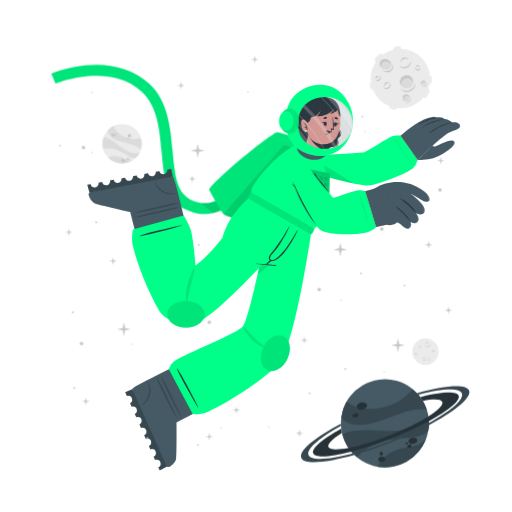
t = 0.00 s
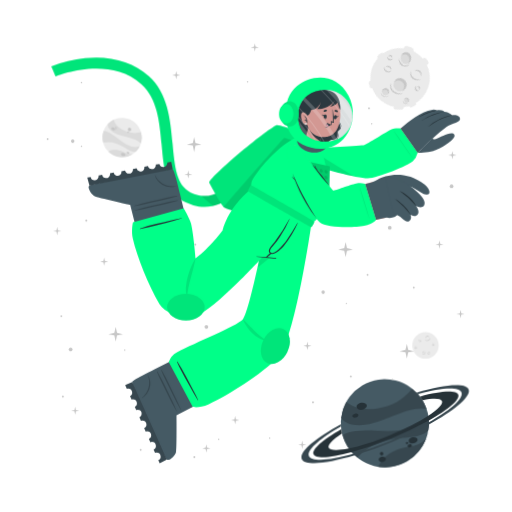
t = 1.05 s
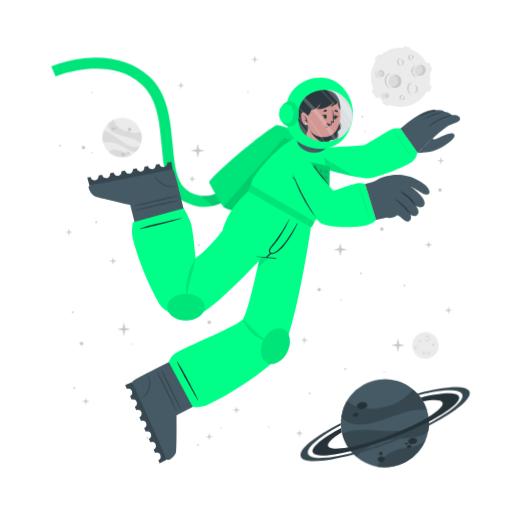
t = 1.95 s
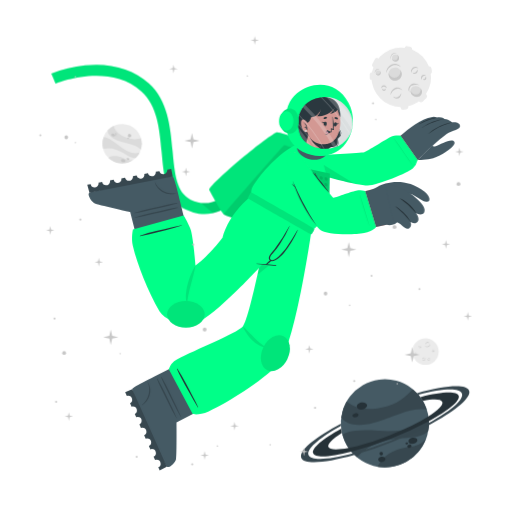
t = 3.00 s
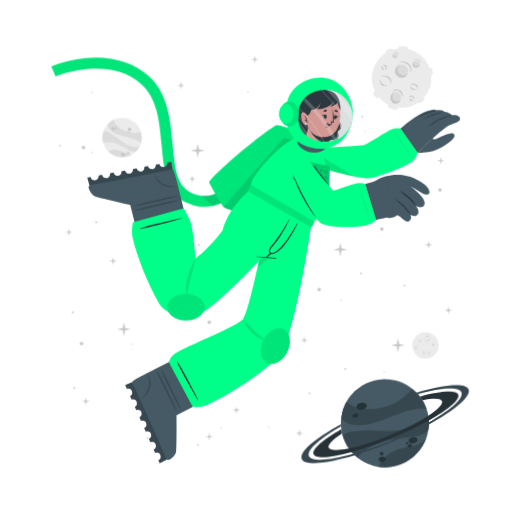
t = 4.05 s
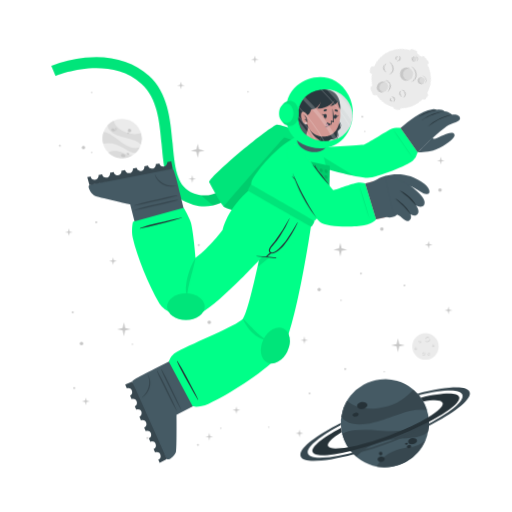
t = 4.88 s

The animated SVG that drew these frames (rendered in a browser with its animation timeline set to each time). Animation: 4 CSS @keyframes rules; one cycle of 6.00 s, repeats indefinitely.

<svg class="animated" id="freepik_stories-astronaut" xmlns="http://www.w3.org/2000/svg" viewBox="0 0 500 500" version="1.1" xmlns:xlink="http://www.w3.org/1999/xlink" xmlns:svgjs="http://svgjs.com/svgjs"><style>svg#freepik_stories-astronaut:not(.animated) .animable {opacity: 0;}svg#freepik_stories-astronaut.animated #freepik--background-complete--inject-30 {animation: 1.5s Infinite  linear floating;animation-delay: 0s;}svg#freepik_stories-astronaut.animated #freepik--Moon--inject-30 {animation: 6s Infinite  linear spin;animation-delay: 0s;}svg#freepik_stories-astronaut.animated #freepik--Planet--inject-30 {animation: 1.5s Infinite  linear wind;animation-delay: 0s;}svg#freepik_stories-astronaut.animated #freepik--Character--inject-30 {animation: 3s Infinite  linear floating;animation-delay: 0s;}svg#freepik_stories-astronaut.animated #freepik--Stars--inject-30 {animation: 6s Infinite  linear heartbeat;animation-delay: 0s;}            @keyframes floating {                0% {                    opacity: 1;                    transform: translateY(0px);                }                50% {                    transform: translateY(-10px);                }                100% {                    opacity: 1;                    transform: translateY(0px);                }            }                 @keyframes spin {             from {                 transform: rotate(0);               }               to {                 transform: rotate(360deg);               }         }                 @keyframes wind {                0% {                    transform: rotate( 0deg );                }                25% {                    transform: rotate( 1deg );                }                75% {                    transform: rotate( -1deg );                }            }                    @keyframes heartbeat {                0% {                    transform: scale(1);                }                10% {                    transform: scale(1.1);                }                30% {                    transform: scale(1);                }                40% {                    transform: scale(1);                }                50% {                    transform: scale(1.1);                }                60% {                    transform: scale(1);                }                100% {                    transform: scale(1);                }            }        </style><g id="freepik--background-complete--inject-30" style="transform-origin: 264.207px 238.687px 0px;" class="animable"><g id="elagm4hy01pil"><circle cx="119.24" cy="140.32" r="19.23" style="fill: rgb(235, 235, 235); transform-origin: 119.24px 140.32px 0px; transform: rotate(-21.46deg);" class="animable" id="els540hyhztbd"></circle></g><path d="M137.64,145.92a22.4,22.4,0,0,0-6-3.75c-3.81-1.68-14.18-3.51-19-5.94-6.75-3.4-7.59-7.07-7.55-9a19.38,19.38,0,0,1,5.93-4.35c.48,2,2.29,8,13.5,12,5.79,2,11.33.68,13.21.22A19.13,19.13,0,0,1,137.64,145.92Z" style="fill: rgb(219, 219, 219); transform-origin: 121.778px 134.4px 0px;" id="elisvs17c7ht" class="animable"></path><path d="M129.79,156.41A19.27,19.27,0,0,1,105.68,154a15.8,15.8,0,0,1,3.45-1.36c5.17-1.26,10.86,1.21,12.94,2.38A11.36,11.36,0,0,0,129.79,156.41Z" style="fill: rgb(219, 219, 219); transform-origin: 117.735px 155.928px 0px;" id="el7qewoz99tfq" class="animable"></path><path d="M136.5,148.8l-.24.47-.22.42c-.18.32-.36.62-.55.92s-.35.54-.53.8l-.21.29-.24.32-.24.32-.31.36-.3.36-.27.3c-.2.22-.41.43-.62.64h0c-1.2.37-2.8.21-5.15-.72-3.49-1.37-7.26-4.67-14-7.09a24,24,0,0,0-12.93-.83h0a19.17,19.17,0,0,1,.5-11.63c1.23,0,5.18.52,13.61,7.48a49.9,49.9,0,0,0,8.49,5.81c7.2,3.77,11.36,2.65,13.1,1.78h.13Z" style="fill: rgb(219, 219, 219); transform-origin: 118.269px 143.957px 0px;" id="eljwvv7rys5s" class="animable"></path><path d="M118.22,156c.34-.78,1.54-1,2.68-.52s1.79,1.54,1.44,2.32-1.54,1-2.68.52S117.88,156.83,118.22,156Z" style="fill: rgb(199, 199, 199); transform-origin: 120.282px 156.9px 0px;" id="elh6t229sl7q" class="animable"></path><path d="M123.66,154.67c.2-.44.91-.55,1.59-.26s1.08.9.89,1.34-.9.56-1.59.26S123.47,155.11,123.66,154.67Z" style="fill: rgb(199, 199, 199); transform-origin: 124.9px 155.212px 0px;" id="elawc7fj74v1q" class="animable"></path><path d="M108.75,131.05c.29-.67,1.33-.86,2.33-.42s1.57,1.33,1.28,2-1.34.86-2.34.42S108.45,131.72,108.75,131.05Z" style="fill: rgb(199, 199, 199); transform-origin: 110.553px 131.84px 0px;" id="eligp1t8cji3" class="animable"></path><path d="M112.29,130.39a.84.84,0,0,1,1.13-.28.85.85,0,0,1,.57,1,1,1,0,0,1-1.7-.74Z" style="fill: rgb(199, 199, 199); transform-origin: 113.151px 130.697px 0px;" id="elf8vgd5j60r7" class="animable"></path><path d="M112.86,132.17a.53.53,0,0,1,.71-.15c.3.13.47.41.37.62s-.41.28-.71.15S112.77,132.39,112.86,132.17Z" style="fill: rgb(199, 199, 199); transform-origin: 113.402px 132.399px 0px;" id="elympiaxmrr08" class="animable"></path><path d="M124.86,132.22a1.64,1.64,0,1,1,1,1.71A1.42,1.42,0,0,1,124.86,132.22Z" style="fill: rgb(199, 199, 199); transform-origin: 126.473px 132.415px 0px;" id="el7sp809629g" class="animable"></path><path d="M124.4,134.84a.76.76,0,1,1,.42.92A.73.73,0,0,1,124.4,134.84Z" style="fill: rgb(199, 199, 199); transform-origin: 125.122px 135.064px 0px;" id="elwr8ki43r8cg" class="animable"></path><circle cx="415.48" cy="343.36" r="12.93" style="fill: rgb(235, 235, 235); transform-origin: 415.48px 343.36px 0px;" id="el7ahudunatv4" class="animable"></circle><path d="M420.19,335.69a2.92,2.92,0,0,1-.48,1.75,3.45,3.45,0,0,1-1.41,1.24,2.56,2.56,0,0,1-1.9.17,2.7,2.7,0,0,1-1.44-1.12,3.71,3.71,0,0,0,1.55.69,2.33,2.33,0,0,0,.79,0,2.68,2.68,0,0,0,.76-.24l.36-.2c.11-.08.23-.15.33-.23a3.24,3.24,0,0,0,.6-.57A4.54,4.54,0,0,0,420.19,335.69Z" style="fill: rgb(199, 199, 199); transform-origin: 417.577px 337.324px 0px;" id="el6gojdg69dbc" class="animable"></path><path d="M415.54,336.43a1.84,1.84,0,0,1,.27-1.24,2.23,2.23,0,0,1,1-.88,1.76,1.76,0,0,1,1.35-.1,1.7,1.7,0,0,1,1,.83,2.8,2.8,0,0,0-1.08-.4,1.69,1.69,0,0,0-1,.18A3.06,3.06,0,0,0,415.54,336.43Z" style="fill: rgb(199, 199, 199); transform-origin: 417.341px 335.275px 0px;" id="eljgta1gul1rm" class="animable"></path><path d="M415.48,349.44a1.79,1.79,0,0,1,0,1.23,2.13,2.13,0,0,1-.75,1.05,1.71,1.71,0,0,1-2.35-.25,3.35,3.35,0,0,0,1.1.15,1.62,1.62,0,0,0,.91-.35,2.67,2.67,0,0,0,.69-.77A3.41,3.41,0,0,0,415.48,349.44Z" style="fill: rgb(199, 199, 199); transform-origin: 413.985px 350.758px 0px;" id="el56kzpfubl8m" class="animable"></path><path d="M412.8,350.91a1.14,1.14,0,0,1-.09-.87,1.49,1.49,0,0,1,.52-.76,1.2,1.2,0,0,1,.93-.23,1.1,1.1,0,0,1,.73.48,2.46,2.46,0,0,0-.75,0,1.18,1.18,0,0,0-.56.24A2.18,2.18,0,0,0,412.8,350.91Z" style="fill: rgb(199, 199, 199); transform-origin: 413.776px 349.972px 0px;" id="el75mh3kd7jef" class="animable"></path><path d="M410.82,337.8a1.15,1.15,0,0,1,.37.83,1.3,1.3,0,0,1-.37.92,1.15,1.15,0,0,1-.95.32,1.35,1.35,0,0,1-.81-.39,3.94,3.94,0,0,0,.8-.05,1.06,1.06,0,0,0,.56-.28,1.37,1.37,0,0,0,.33-.56A2.45,2.45,0,0,0,410.82,337.8Z" style="fill: rgb(199, 199, 199); transform-origin: 410.125px 338.84px 0px;" id="el6wvyru9q28n" class="animable"></path><path d="M409.22,339.06a.74.74,0,0,1-.33-.57.91.91,0,0,1,.26-.68.82.82,0,0,1,.71-.23.81.81,0,0,1,.55.34,4.08,4.08,0,0,0-.54.1.76.76,0,0,0-.32.19,1.13,1.13,0,0,0-.22.32A2.13,2.13,0,0,0,409.22,339.06Z" style="fill: rgb(199, 199, 199); transform-origin: 409.65px 338.315px 0px;" id="elv43q63q9a4" class="animable"></path><path d="M419.81,351.44a1.14,1.14,0,0,1-.72.56,1.26,1.26,0,0,1-1-.14,1.14,1.14,0,0,1-.54-.83,1.36,1.36,0,0,1,.18-.89,3.66,3.66,0,0,0,.25.77,1,1,0,0,0,.4.47,1.32,1.32,0,0,0,.63.18A2.6,2.6,0,0,0,419.81,351.44Z" style="fill: rgb(199, 199, 199); transform-origin: 418.673px 351.093px 0px;" id="elealivj6x2l" class="animable"></path><path d="M418.2,350.19a.75.75,0,0,1,.47-.45.87.87,0,0,1,.72.08.82.82,0,0,1,.4.63.9.9,0,0,1-.19.62,4.78,4.78,0,0,0-.24-.5.63.63,0,0,0-.25-.26.91.91,0,0,0-.37-.13A1.65,1.65,0,0,0,418.2,350.19Z" style="fill: rgb(199, 199, 199); transform-origin: 418.996px 350.383px 0px;" id="elwc3exdt59gg" class="animable"></path><path d="M424.24,342.34a1.16,1.16,0,0,1-.28.86,1.27,1.27,0,0,1-.88.44,1.13,1.13,0,0,1-.92-.39,1.29,1.29,0,0,1-.35-.83,3.82,3.82,0,0,0,.63.5,1.09,1.09,0,0,0,.6.16,1.31,1.31,0,0,0,.62-.21A2.35,2.35,0,0,0,424.24,342.34Z" style="fill: rgb(199, 199, 199); transform-origin: 423.027px 342.991px 0px;" id="elvl6kjreo6nr" class="animable"></path><path d="M422.2,342.21a.75.75,0,0,1,.14-.64.93.93,0,0,1,.65-.34.8.8,0,0,1,.68.3.88.88,0,0,1,.19.62,3.83,3.83,0,0,0-.48-.28.74.74,0,0,0-.36-.08,1.13,1.13,0,0,0-.38.1A2.38,2.38,0,0,0,422.2,342.21Z" style="fill: rgb(199, 199, 199); transform-origin: 423.021px 341.719px 0px;" id="eljjg1ruhazr" class="animable"></path><path d="M407.1,345.26a1.13,1.13,0,0,1-.27.87,1.27,1.27,0,0,1-.88.44,1.16,1.16,0,0,1-.93-.39,1.4,1.4,0,0,1-.35-.83,4.33,4.33,0,0,0,.64.5,1.07,1.07,0,0,0,.6.16,1.35,1.35,0,0,0,.62-.21A2,2,0,0,0,407.1,345.26Z" style="fill: rgb(199, 199, 199); transform-origin: 405.889px 345.916px 0px;" id="elkxunvc48elg" class="animable"></path><path d="M405.07,345.14a.75.75,0,0,1,.14-.64.89.89,0,0,1,.64-.34.79.79,0,0,1,.68.3.85.85,0,0,1,.2.62,3.83,3.83,0,0,0-.48-.28.66.66,0,0,0-.36-.08,1.13,1.13,0,0,0-.38.1A2.38,2.38,0,0,0,405.07,345.14Z" style="fill: rgb(199, 199, 199); transform-origin: 405.891px 344.649px 0px;" id="elnoqwed9m8y" class="animable"></path></g><g id="freepik--Moon--inject-30" style="transform-origin: 391.45px 76.1249px 0px;" class="animable"><path d="M370.11,60.15l3.44-3.43a2.52,2.52,0,0,0,0-3.56h0a2.5,2.5,0,0,0-3.56,0l-3.44,3.43a2.52,2.52,0,0,0,0,3.56h0A2.52,2.52,0,0,0,370.11,60.15Z" style="fill: rgb(235, 235, 235); transform-origin: 370.05px 56.6508px 0px;" id="elagt659306l" class="animable"></path><path d="M417,94.19l2.18-4.34a2.5,2.5,0,0,0-1.12-3.38h0a2.51,2.51,0,0,0-3.38,1.12l-2.18,4.34a2.53,2.53,0,0,0,1.12,3.38h0A2.52,2.52,0,0,0,417,94.19Z" style="fill: rgb(235, 235, 235); transform-origin: 415.845px 90.8886px 0px;" id="el7b3wmm46atv" class="animable"></path><path d="M387,50.45l2.58-.36a2.52,2.52,0,0,0,2.14-2.85h0a2.52,2.52,0,0,0-2.85-2.14l-2.58.37a2.52,2.52,0,0,0-2.14,2.85h0A2.51,2.51,0,0,0,387,50.45Z" style="fill: rgb(235, 235, 235); transform-origin: 387.935px 47.7758px 0px;" id="elnvpibj0y6n" class="animable"></path><path d="M366.46,84.53l-.37-2.59a2.52,2.52,0,0,0-2.85-2.13h0a2.52,2.52,0,0,0-2.14,2.85l.37,2.58a2.53,2.53,0,0,0,2.85,2.14h0A2.52,2.52,0,0,0,366.46,84.53Z" style="fill: rgb(235, 235, 235); transform-origin: 363.78px 83.5942px 0px;" id="elrvtyuf86v89" class="animable"></path><g id="elaqln1tz1t3g"><rect x="415.49" y="75.26" width="7.64" height="5.03" rx="2.16" style="fill: rgb(235, 235, 235); transform-origin: 419.31px 77.775px 0px; transform: rotate(90deg);" class="animable" id="ellts0a3792mm"></rect></g><path d="M382.28,106.41l2.52.68a2.52,2.52,0,0,0,3.08-1.78h0a2.52,2.52,0,0,0-1.78-3.09l-2.52-.67a2.51,2.51,0,0,0-3.08,1.78h0A2.51,2.51,0,0,0,382.28,106.41Z" style="fill: rgb(235, 235, 235); transform-origin: 384.19px 104.319px 0px;" id="elukvz2v15us" class="animable"></path><circle cx="391" cy="76.69" r="29.05" style="fill: rgb(235, 235, 235); transform-origin: 391px 76.69px 0px;" id="elw5kmk8w5r2l" class="animable"></circle><path d="M401.57,59.46a6.51,6.51,0,0,1-1.08,3.94,7.8,7.8,0,0,1-3.15,2.79,5.76,5.76,0,0,1-4.27.36,6,6,0,0,1-3.25-2.49,8.71,8.71,0,0,0,3.49,1.53,5.07,5.07,0,0,0,1.78,0,5.38,5.38,0,0,0,1.69-.54,9.1,9.1,0,0,0,.81-.44c.26-.17.52-.33.76-.52a8.54,8.54,0,0,0,1.35-1.27A9.92,9.92,0,0,0,401.57,59.46Z" style="fill: rgb(199, 199, 199); transform-origin: 395.699px 63.1311px 0px;" id="eldlytc37qfe" class="animable"></path><path d="M391.13,61.13a4.13,4.13,0,0,1,.6-2.78,5.18,5.18,0,0,1,2.19-2,3.9,3.9,0,0,1,3-.22A3.84,3.84,0,0,1,399.12,58a6.52,6.52,0,0,0-2.41-.89,3.94,3.94,0,0,0-2.24.4A6.81,6.81,0,0,0,391.13,61.13Z" style="fill: rgb(199, 199, 199); transform-origin: 395.105px 58.5293px 0px;" id="elyt450lbarcr" class="animable"></path><path d="M381.29,81.08a3.94,3.94,0,0,1,.07,2.77,4.82,4.82,0,0,1-1.68,2.35,3.78,3.78,0,0,1-2.86.77,3.84,3.84,0,0,1-2.43-1.34,7,7,0,0,0,2.48.35,3.69,3.69,0,0,0,2-.79,6,6,0,0,0,1.55-1.73A7.44,7.44,0,0,0,381.29,81.08Z" style="fill: rgb(199, 199, 199); transform-origin: 377.984px 84.0434px 0px;" id="elwci3wml56d9" class="animable"></path><path d="M375.27,84.38a2.57,2.57,0,0,1-.19-1.95,3.19,3.19,0,0,1,1.16-1.7,2.65,2.65,0,0,1,2.08-.52A2.44,2.44,0,0,1,380,81.28a5.58,5.58,0,0,0-1.7-.08,2.69,2.69,0,0,0-1.26.54A4.94,4.94,0,0,0,375.27,84.38Z" style="fill: rgb(199, 199, 199); transform-origin: 377.485px 82.2756px 0px;" id="elezf092s649" class="animable"></path><path d="M370.87,74.62a2.57,2.57,0,0,1,.83,1.86,2.85,2.85,0,0,1-.82,2,2.52,2.52,0,0,1-2.13.73,3.06,3.06,0,0,1-1.83-.87,10,10,0,0,0,1.81-.12,2.33,2.33,0,0,0,1.25-.63,2.88,2.88,0,0,0,.73-1.26A5.13,5.13,0,0,0,370.87,74.62Z" style="fill: rgb(199, 199, 199); transform-origin: 369.31px 76.9261px 0px;" id="el1mulykyvbxr" class="animable"></path><path d="M367.27,77.44a1.68,1.68,0,0,1-.72-1.29,2,2,0,0,1,.58-1.52,1.77,1.77,0,0,1,1.58-.51,1.88,1.88,0,0,1,1.25.75,10.76,10.76,0,0,0-1.23.24,1.6,1.6,0,0,0-.7.41,2.28,2.28,0,0,0-.49.73A4.57,4.57,0,0,0,367.27,77.44Z" style="fill: rgb(199, 199, 199); transform-origin: 368.253px 75.7663px 0px;" id="elqt5cdf9f9y" class="animable"></path><path d="M410.67,66a2.6,2.6,0,0,1-.62,1.94,2.84,2.84,0,0,1-2,1,2.57,2.57,0,0,1-2.07-.87,3,3,0,0,1-.78-1.87,9,9,0,0,0,1.43,1.11,2.23,2.23,0,0,0,1.34.36,3,3,0,0,0,1.39-.45A5.56,5.56,0,0,0,410.67,66Z" style="fill: rgb(199, 199, 199); transform-origin: 407.941px 67.4719px 0px;" id="elia2r9g2bek" class="animable"></path><path d="M406.11,65.73a1.66,1.66,0,0,1,.31-1.44,2,2,0,0,1,1.44-.76,1.82,1.82,0,0,1,1.53.68,1.88,1.88,0,0,1,.43,1.39,9.72,9.72,0,0,0-1.08-.63,1.49,1.49,0,0,0-.8-.17,2.38,2.38,0,0,0-.85.22A4.64,4.64,0,0,0,406.11,65.73Z" style="fill: rgb(199, 199, 199); transform-origin: 407.944px 64.6284px 0px;" id="eltxnpnrwl9lb" class="animable"></path><g id="el07ta2v6kfcn7"><ellipse cx="397.01" cy="79.87" rx="6.44" ry="6.4" style="fill: rgb(219, 219, 219); transform-origin: 397.01px 79.87px 0px; transform: rotate(-65.97deg);" class="animable" id="elsuueyjmc8jh"></ellipse></g><path d="M400,76.84a5.81,5.81,0,0,1,3.31,4.1,6.41,6.41,0,1,0-11.2,3.11,5.78,5.78,0,0,1,.2-4.24A5.84,5.84,0,0,1,400,76.84Z" style="fill: rgb(199, 199, 199); transform-origin: 396.987px 78.7647px 0px;" id="el2q3mqhf1n9p" class="animable"></path><path d="M405.88,81a8.26,8.26,0,0,1-1.41,4.8,9.87,9.87,0,0,1-3.87,3.38,7.16,7.16,0,0,1-5.18.47,7.62,7.62,0,0,1-4-3,10.25,10.25,0,0,0,4.28,2,10.54,10.54,0,0,0,1.13.11,5.87,5.87,0,0,0,1.11-.09A7.1,7.1,0,0,0,400,88c.34-.17.69-.36,1-.55s.65-.42.94-.67a10.52,10.52,0,0,0,1.67-1.6A11.59,11.59,0,0,0,405.88,81Z" style="fill: rgb(199, 199, 199); transform-origin: 398.651px 85.4656px 0px;" id="eldeevbsjyqps" class="animable"></path><path d="M412.91,83.39a2.4,2.4,0,1,0-1.78-2.87A2.39,2.39,0,0,0,412.91,83.39Z" style="fill: rgb(219, 219, 219); transform-origin: 413.468px 81.0561px 0px;" id="elcs72fatpdon" class="animable"></path><path d="M414.34,79.73A2.18,2.18,0,0,1,415.85,81,2.43,2.43,0,0,0,414,78.71a2.4,2.4,0,0,0-2.87,1.81,2.37,2.37,0,0,0,.84,2.41,2.12,2.12,0,0,1-.23-1.57A2.17,2.17,0,0,1,414.34,79.73Z" style="fill: rgb(199, 199, 199); transform-origin: 413.458px 80.7902px 0px;" id="eltcr88zft8ai" class="animable"></path><path d="M416.78,80.82a2.9,2.9,0,0,1-.12,1.88,3.54,3.54,0,0,1-1.18,1.55,2.64,2.64,0,0,1-1.91.54,2.74,2.74,0,0,1-1.69-.86,4.09,4.09,0,0,0,1.71.37,2.65,2.65,0,0,0,1.51-.55A4.36,4.36,0,0,0,416.78,80.82Z" style="fill: rgb(199, 199, 199); transform-origin: 414.381px 82.813px 0px;" id="elo24vq2zb8p" class="animable"></path><path d="M396.44,98.94a3.41,3.41,0,1,0-3.21-3.59A3.41,3.41,0,0,0,396.44,98.94Z" style="fill: rgb(219, 219, 219); transform-origin: 396.635px 95.5355px 0px;" id="elmj8s5a0fj9" class="animable"></path><path d="M397.54,93.46a3.07,3.07,0,0,1,2.41,1.4A3.4,3.4,0,1,0,395,98.53a3.1,3.1,0,0,1,2.54-5.07Z" style="fill: rgb(199, 199, 199); transform-origin: 396.584px 95.335px 0px;" id="ellu55kqcaev" class="animable"></path><path d="M401.22,94.38a4.48,4.48,0,0,1,.19,2.64,5.13,5.13,0,0,1-1.27,2.4,3.72,3.72,0,0,1-2.46,1.21,4.06,4.06,0,0,1-2.56-.69,5.23,5.23,0,0,0,2.5.2A3.76,3.76,0,0,0,399.68,99a5.84,5.84,0,0,0,1.26-2.1A6.18,6.18,0,0,0,401.22,94.38Z" style="fill: rgb(199, 199, 199); transform-origin: 398.323px 97.5099px 0px;" id="elmakqys5jul" class="animable"></path><path d="M381.24,66c-1.53,2.35-4.93,2.85-7.58,1.11s-3.57-5.05-2-7.4,4.93-2.84,7.59-1.11S382.78,63.69,381.24,66Z" style="fill: rgb(219, 219, 219); transform-origin: 376.446px 62.8572px 0px;" id="els6v749hh5h" class="animable"></path><path d="M372.8,62a4.43,4.43,0,0,0-.25,4.28,5.25,5.25,0,0,1-.92-6.49c1.53-2.35,4.93-2.85,7.59-1.11A5.83,5.83,0,0,1,382,63.9a5.53,5.53,0,0,0-2.29-3C377.28,59.37,374.19,59.82,372.8,62Z" style="fill: rgb(199, 199, 199); transform-origin: 376.453px 61.9611px 0px;" id="el34xfwslrhvj" class="animable"></path><path d="M383.12,62.16a5.49,5.49,0,0,1,.75,4.14,5.12,5.12,0,0,1-.95,2,6.39,6.39,0,0,1-1.66,1.53,6.23,6.23,0,0,1-2.15.73,7.29,7.29,0,0,1-2.19-.06,9.09,9.09,0,0,1-3.84-1.67,17.88,17.88,0,0,0,3.95.68,6.51,6.51,0,0,0,3.58-.77A5.47,5.47,0,0,0,382,67.59a5,5,0,0,0,.94-1.57A7.25,7.25,0,0,0,383.12,62.16Z" style="fill: rgb(199, 199, 199); transform-origin: 378.538px 66.3877px 0px;" id="ellkzq0w27fm" class="animable"></path></g><g id="freepik--Planet--inject-30" style="transform-origin: 376.139px 413.341px 0px;" class="animable"><g id="elosxpxwzewc"><circle cx="375.87" cy="413.34" r="43.02" style="fill: rgb(69, 90, 100); transform-origin: 375.87px 413.34px 0px; transform: rotate(-74.9951deg);" class="animable" id="elmwo1nob2lwi"></circle></g><path d="M416.74,399.89a50.6,50.6,0,0,0-15.8.88c-9.14,1.83-30.47,11.81-42.37,13.55-16.73,2.46-23-3.17-25.36-6.69a43,43,0,0,1,5.28-15.58c3.38,2.95,14.49,11.72,40.09,4.53,13.2-3.72,21.59-13.34,24.44-16.6A42.76,42.76,0,0,1,416.74,399.89Z" style="fill: rgb(55, 71, 79); transform-origin: 374.975px 397.452px 0px;" id="el8cqdsff2ndj" class="animable"></path><path d="M415.87,429.18a43.05,43.05,0,0,1-47.24,26.58,34.45,34.45,0,0,1,4.55-6.94c7.84-9,21.44-11.76,26.75-12.3A25.27,25.27,0,0,0,415.87,429.18Z" style="fill: rgb(55, 71, 79); transform-origin: 392.25px 442.776px 0px;" id="el13sin58c03l" class="animable"></path><path d="M418.36,406.64c.07.39.12.77.17,1.16s.09.71.13,1.06c.08.8.15,1.6.18,2.39s.06,1.44.06,2.14c0,.27,0,.53,0,.8s0,.6,0,.89,0,.6,0,.9-.05.7-.08,1.06-.06.7-.1,1-.08.6-.11.9c-.09.66-.19,1.3-.31,1.95h0c-1.72,2.21-4.86,4-10.34,5.31-8.16,2-19.29.8-34.76,5.06a53.84,53.84,0,0,0-24.73,15.11h0a42.85,42.85,0,0,1-14.05-21.9c2.19-1.67,10.15-5.73,34.51-3.84a112.29,112.29,0,0,0,23-.3c18-2.36,24.21-9.77,26.27-13.61h0A1.82,1.82,0,0,1,418.36,406.64Z" style="fill: rgb(55, 71, 79); transform-origin: 376.66px 426.505px 0px;" id="elsxjdiz6ipps" class="animable"></path><path d="M358.4,395.52c.37,1.88-1.55,3.83-4.28,4.35s-5.23-.56-5.6-2.44,1.56-3.82,4.28-4.35S358,393.65,358.4,395.52Z" style="fill: rgb(38, 50, 56); transform-origin: 353.46px 396.474px 0px;" id="elwmzj5hpzg6e" class="animable"></path><path d="M350.11,404.94c.2,1.06-1,2.17-2.6,2.49s-3.13-.28-3.33-1.34.95-2.17,2.59-2.49S349.9,403.89,350.11,404.94Z" style="fill: rgb(38, 50, 56); transform-origin: 347.145px 405.515px 0px;" id="el0n0ldfsfwztf" class="animable"></path><path d="M407.54,429.57c.31,1.6-1.38,3.27-3.76,3.74s-4.58-.47-4.89-2.07,1.37-3.28,3.76-3.74S407.23,428,407.54,429.57Z" style="fill: rgb(38, 50, 56); transform-origin: 403.215px 430.408px 0px;" id="ely8ei6nyc48" class="animable"></path><path d="M401.85,435.28c.17.85-.61,1.72-1.74,1.94a1.87,1.87,0,0,1-2.33-1.15c-.17-.85.61-1.72,1.74-1.94A1.87,1.87,0,0,1,401.85,435.28Z" style="fill: rgb(38, 50, 56); transform-origin: 399.815px 435.675px 0px;" id="elj6dv72gbd88" class="animable"></path><path d="M398.54,432.72c.1.51-.4,1-1.12,1.18s-1.38-.17-1.48-.68.4-1,1.12-1.18S398.44,432.21,398.54,432.72Z" style="fill: rgb(38, 50, 56); transform-origin: 397.24px 432.97px 0px;" id="el18pczb5z455" class="animable"></path><path d="M376.35,447.84c.28,1.44-1,2.9-3,3.27s-3.68-.5-4-1.93,1-2.89,2.95-3.26S376.08,446.41,376.35,447.84Z" style="fill: rgb(38, 50, 56); transform-origin: 372.845px 448.515px 0px;" id="elgghy73e64e" class="animable"></path><path d="M373.89,442.43a1.71,1.71,0,1,1-1.95-1.16A1.6,1.6,0,0,1,373.89,442.43Z" style="fill: rgb(38, 50, 56); transform-origin: 372.261px 442.94px 0px;" id="eljy998l0ik1" class="animable"></path><path d="M418.84,411.25a346.49,346.49,0,0,1-36.64,16.83,342.87,342.87,0,0,1-39.21,13c-20.61,5.36-35.3,6.29-37.19,1.5s9.19-14.09,27.36-24.08c.12,1,.28,2,.47,3l.24,1.14c-9.22,5.86-14.34,10.93-13.19,13.85s8.58,3.14,19.59,1c10.78-2.08,25-6.36,40.23-12.37s28.57-12.64,37.86-18.51c9.46-5.95,14.73-11.13,13.56-14.09s-8.33-3.11-19-1.11a39.26,39.26,0,0,0-2.42-3.66c20.51-5.31,35.53-6.12,37.42-1.34S438.08,400.88,418.84,411.25Z" style="fill: rgb(38, 50, 56); transform-origin: 376.855px 414.472px 0px;" id="elgojk4qgoorc" class="animable"></path><path d="M418.86,415.07a383.2,383.2,0,0,1-35.81,16.44h0A380.06,380.06,0,0,1,346,444.31c-28.14,8-49.06,9.59-51.78,2.82s13.19-19.8,38.63-33.31c0,.66,0,1.33.08,2-21.11,11.64-34,22.68-31.68,28.49s19.63,4.87,43.31-1.47A359.42,359.42,0,0,0,418.89,413c21.4-11.74,34.49-22.91,32.14-28.76s-19.17-4.89-42.38,1.23c-.43-.51-.88-1-1.34-1.5,27.63-7.77,48.08-9.23,50.76-2.54S444.64,401.45,418.86,415.07Z" style="fill: rgb(55, 71, 79); transform-origin: 376.139px 414.278px 0px;" id="el9qiocxuxkhj" class="animable"></path></g><g id="freepik--Character--inject-30" style="transform-origin: 249.682px 261.365px 0px;" class="animable"><path d="M194.2,208.66a44.5,44.5,0,0,1-12.75-4c-19.36-9.4-21.44-32.18-23.64-56.3-2-22.22-4.13-45.19-19.67-59.06-32.35-28.84-83.35-7.81-83.86-7.59l-4.19-9.88a124.34,124.34,0,0,1,33.06-8c25-2.52,46.52,3.5,62.12,17.42,18.71,16.68,21.11,42.93,23.22,66.09,2,21.93,3.73,40.87,17.64,47.62,29.16,14.15,48.44-21.19,49.24-22.7l9.48,5a77.22,77.22,0,0,1-16.57,20.32C217.57,206.71,206,210.43,194.2,208.66Z" style="fill: #00FF88; transform-origin: 147.47px 136.179px 0px;" id="elaonuww6ev7j" class="animable"></path><g id="el0g5iido1qvc4"><path d="M194.2,208.66a44.5,44.5,0,0,1-12.75-4c-19.36-9.4-21.44-32.18-23.64-56.3-2-22.22-4.13-45.19-19.67-59.06-32.35-28.84-83.35-7.81-83.86-7.59l-4.19-9.88a124.34,124.34,0,0,1,33.06-8c25-2.52,46.52,3.5,62.12,17.42,18.71,16.68,21.11,42.93,23.22,66.09,2,21.93,3.73,40.87,17.64,47.62,29.16,14.15,48.44-21.19,49.24-22.7l9.48,5a77.22,77.22,0,0,1-16.57,20.32C217.57,206.71,206,210.43,194.2,208.66Z" style="opacity: 0.1; transform-origin: 147.47px 136.179px 0px;" class="animable" id="elkodba0cpxp9"></path></g><g id="eljqgik53j8j"><path d="M244.85,177.29a77.09,77.09,0,0,1-16.57,20.31c-6.44,5.48-13.2,9-20.13,10.56L196.08,198c23.52,3.15,38.58-24.45,39.3-25.77Z" style="opacity: 0.1; transform-origin: 220.465px 190.195px 0px;" class="animable" id="elus89qd2amn"></path></g><path d="M278.67,229.5c-.95.56-57.57-18.31-60-20.06a1.59,1.59,0,0,1-.31-.29c-2.77-2.73-13.24-22-14-23.51-1.84-3.85,55.21-51.93,65.82-56.39,2.66-1.12,37.51,11.34,42.73,16.4,2.24,2.17,6.45,10.95,6.22,12.15h0C318.76,159.52,279.63,228.94,278.67,229.5Z" style="fill: #00FF88; transform-origin: 261.728px 179.346px 0px;" id="el0dpj4nv5r2rt" class="animable"></path><g id="el79ols37ales"><path d="M278.67,229.5c-.95.56-57.57-18.31-60-20.06a1.59,1.59,0,0,1-.31-.29c-2.77-2.73-13.24-22-14-23.51-1.84-3.85,55.21-51.93,65.82-56.39,2.66-1.12,37.51,11.34,42.73,16.4,2.24,2.17,6.45,10.95,6.22,12.15h0C318.76,159.52,279.63,228.94,278.67,229.5Z" style="opacity: 0.1; transform-origin: 261.728px 179.346px 0px;" class="animable" id="elcczjxt5909e"></path></g><g id="elw3kmjtu9rgm"><path d="M278.67,229.5c-.95.56-57.57-18.31-60-20.06a1.59,1.59,0,0,1-.31-.29c10.24-11.85,58.36-67.42,59.22-67.56s33.84,12.65,41.56,16.22C318.76,159.52,279.63,228.94,278.67,229.5Z" style="opacity: 0.1; transform-origin: 268.75px 185.551px 0px;" class="animable" id="elgzwptbwi4v"></path></g><path d="M196.48,344.63l-45.12,22.73c-8.64,4.29-16.14,8.22-19.83,10.61a.09.09,0,0,0-.06,0c-1.4.9-2.24,1.57-2.36,2l0,.08c-.46,3.44,31.87,73.53,33.82,75.59s8-3.33,8.91-7.05.53-36.1.53-36.1l44.85-23.13Z" style="fill: rgb(69, 90, 100); transform-origin: 173.163px 400.363px 0px;" id="el3wzuav6k7sa" class="animable"></path><path d="M122.25,383l1.61,3.65a3.8,3.8,0,0,1,1.31-.23,3.9,3.9,0,0,1,1.83,7.34l1.45,3.32a3.82,3.82,0,0,1,1.36-.25,3.89,3.89,0,0,1,1.78,7.35l1.46,3.33a3.55,3.55,0,0,1,1.39-.27,3.89,3.89,0,0,1,3.89,3.89,3.85,3.85,0,0,1-2.15,3.48l1.46,3.31a4.06,4.06,0,0,1,1.45-.27,3.89,3.89,0,0,1,1.69,7.4l1.46,3.31a3.84,3.84,0,0,1,1.48-.3,3.89,3.89,0,0,1,1.65,7.42l1.46,3.31a3.58,3.58,0,0,1,1.52-.32,3.9,3.9,0,0,1,1.62,7.44l1.46,3.32a3.64,3.64,0,0,1,1.57-.35,3.9,3.9,0,0,1,1.57,7.46l1.37,3.12,7-3.79L129.11,380Z" style="fill: rgb(55, 71, 79); transform-origin: 142.595px 419.73px 0px;" id="el28nqtquc59h" class="animable"></path><path d="M144.47,373.18a16.37,16.37,0,0,1,1.62,13.09c-1.18,3.56-3.52,7.36-7.28,9.3-.11.06-.22-.14-.12-.21,6.4-4.92,9-14.69,5.56-22.06A.13.13,0,0,1,144.47,373.18Z" style="fill: rgb(55, 71, 79); transform-origin: 142.716px 384.361px 0px;" id="el1pgic2prrbki" class="animable"></path><path d="M153.72,369.74c2.88,4.77,5.37,9.78,7.8,14.79s4.78,9.94,7.13,14.93c1.34,2.86,2.68,5.73,3.86,8.66a.16.16,0,0,1-.29.14c-2.81-4.81-5.27-9.84-7.79-14.8s-5-9.85-7.34-14.83c-1.37-2.86-2.65-5.74-3.8-8.69A.24.24,0,0,1,153.72,369.74Z" style="fill: rgb(55, 71, 79); transform-origin: 162.903px 388.992px 0px;" id="eld6mx38dnj4k" class="animable"></path><path d="M157.88,368.33c2.89,4.77,5.37,9.78,7.8,14.8s4.78,9.94,7.13,14.93c1.34,2.86,2.68,5.73,3.86,8.65a.16.16,0,0,1-.29.14c-2.81-4.81-5.27-9.84-7.79-14.8s-5-9.85-7.34-14.83c-1.36-2.86-2.65-5.74-3.8-8.69A.24.24,0,0,1,157.88,368.33Z" style="fill: rgb(55, 71, 79); transform-origin: 167.063px 387.582px 0px;" id="eltahj3uwhnfj" class="animable"></path><path d="M164.81,360.58l23.33,43.76s7,1.51,15.68-2.51c19.21-8.87,51.37-29.51,67.45-45.36C287.89,340.08,304.2,225.2,304.2,225.2L265,202.58s-20.36,108.33-27.84,116.15c-6.75,7.06-45.89,22.51-64.34,32.17A16.53,16.53,0,0,0,164.81,360.58Z" style="fill: #00FF88; transform-origin: 234.505px 303.599px 0px;" id="elyekq48e8so" class="animable"></path><path d="M173.21,360.06c3.07,4.66,5.75,9.56,8.38,14.48s5.16,9.74,7.7,14.64c1.46,2.8,2.91,5.62,4.21,8.49a.17.17,0,0,1-.29.16c-3-4.7-5.65-9.63-8.37-14.49s-5.35-9.65-7.92-14.53c-1.47-2.8-2.87-5.63-4.13-8.53A.24.24,0,0,1,173.21,360.06Z" style="fill: rgb(38, 50, 56); transform-origin: 183.142px 378.925px 0px;" id="elbdrixqrjrl9" class="animable"></path><g id="elpevxyj4rw3h"><path d="M251.64,268.16l52.56-43L265,202.58S258.6,236.8,251.64,268.16Z" style="opacity: 0.1; transform-origin: 277.92px 235.37px 0px;" class="animable" id="elozz1gu3nhf"></path></g><g id="elhy9eb4lsgju"><path d="M260.8,339.2a9.27,9.27,0,0,1-4.14-.38,19.56,19.56,0,0,1-3.85-1.64,31.21,31.21,0,0,1-6.57-5c-1-1-1.88-2-2.77-3s-1.7-2.13-2.45-3.26-1.46-2.29-2.11-3.47-1.23-2.43-1.72-3.71a39.39,39.39,0,0,1,3,2.76c.94.95,1.92,1.86,2.81,2.82s1.86,1.86,2.75,2.82l1.39,1.38c.46.46.89.95,1.37,1.38,1.85,1.82,3.74,3.56,5.72,5.19A23.49,23.49,0,0,0,260.8,339.2Z" style="opacity: 0.1; transform-origin: 248.995px 329.012px 0px;" class="animable" id="elxqyci0unwvh"></path></g><g id="ell4gx3idyayg"><ellipse cx="268.93" cy="344.82" rx="18.38" ry="13.04" style="fill: #00FF88; transform-origin: 268.93px 344.82px 0px; transform: rotate(-64.61deg);" class="animable" id="elh89lc5k760c"></ellipse></g><g id="elu5ybyij8tnn"><ellipse cx="268.93" cy="344.82" rx="18.38" ry="13.04" style="opacity: 0.1; transform-origin: 268.93px 344.82px 0px; transform: rotate(-64.61deg);" class="animable" id="eld7nqdecurld"></ellipse></g><path d="M187.77,245.91l-11.92-49.09c-2.23-9.39-4.35-17.59-5.84-21.72,0,0,0,0,0-.07a6.82,6.82,0,0,0-1.38-2.74s0,0-.07,0c-3.24-1.23-78.83,14.38-81.28,15.82s1.43,8.53,4.85,10.27,35,8.69,35,8.69L139.51,256Z" style="fill: rgb(69, 90, 100); transform-origin: 137.14px 214.111px 0px;" id="elr5ij20rbsbf" class="animable"></path><path d="M167.23,164.93l-3.92.74a3.75,3.75,0,0,1-.06,1.33,3.9,3.9,0,0,1-7.57.11l-3.56.67a3.79,3.79,0,0,1-.07,1.38,3.89,3.89,0,0,1-7.56.07l-3.57.66a3.79,3.79,0,0,1,0,1.42,3.9,3.9,0,0,1-4.68,2.91,3.83,3.83,0,0,1-2.89-2.88l-3.56.67a4.08,4.08,0,0,1-.07,1.47,3.89,3.89,0,0,1-7.58,0l-3.56.67a3.89,3.89,0,0,1-4.72,4.42,3.91,3.91,0,0,1-2.93-3l-3.55.68a3.69,3.69,0,0,1,0,1.55,3.9,3.9,0,0,1-7.62-.11l-3.56.67a3.65,3.65,0,0,1,0,1.61,3.89,3.89,0,0,1-7.62-.16l-3.35.63,2.11,7.63,81.36-15.77Z" style="fill: rgb(55, 71, 79); transform-origin: 126.965px 176.5px 0px;" id="elzexfr720oy" class="animable"></path><path d="M171.74,188.79a16.37,16.37,0,0,1-13.12-1.39c-3.2-2-6.37-5.09-7.41-9.2,0-.11.19-.18.24-.06,3.34,7.34,12.27,12.06,20.22,10.41A.13.13,0,0,1,171.74,188.79Z" style="fill: rgb(55, 71, 79); transform-origin: 161.505px 183.822px 0px;" id="el6ve6sbgt7xu" class="animable"></path><path d="M173,198.58c-5.3,1.73-10.74,3-16.18,4.24s-10.76,2.41-16.16,3.56c-3.08.66-6.18,1.32-9.3,1.81a.16.16,0,0,1-.07-.32c5.32-1.65,10.77-2.9,16.18-4.24s10.72-2.61,16.11-3.79c3.09-.68,6.18-1.28,9.32-1.72A.24.24,0,0,1,173,198.58Z" style="fill: rgb(55, 71, 79); transform-origin: 152.153px 203.157px 0px;" id="elsws6e0hcrm9" class="animable"></path><path d="M173.43,203c-5.31,1.73-10.75,3-16.18,4.24s-10.77,2.41-16.16,3.56c-3.09.66-6.19,1.32-9.31,1.81a.16.16,0,0,1-.06-.32c5.32-1.65,10.77-2.9,16.17-4.23s10.73-2.61,16.11-3.8c3.1-.67,6.19-1.27,9.33-1.72A.24.24,0,0,1,173.43,203Z" style="fill: rgb(55, 71, 79); transform-origin: 152.581px 207.576px 0px;" id="elxqy8rgkhls" class="animable"></path><path d="M304.26,225.23s-10.86,11.9-20.08,21.25c-6.73,6.84-12.95,12.66-14.6,12.69-1.87,0-10.38-.9-13.2-1.27,0,0-41.94,46.14-63.47,57.3-7.37,3.82-30.52-.1-37.22-11.42-10.87-18.37-21.9-46.13-25.93-63.59-1.8-7.79.05-16.21.05-16.21l49.59-13.7s5.36,8.93,7,14.54c2.42,8.47,4.59,34.41,4.59,34.41,13.41-9.58,26.47-27.28,26.47-27.28s3.86-20.56,28-40.75Z" style="fill: #00FF88; transform-origin: 216.616px 253.91px 0px;" id="elvnp4ytl472s" class="animable"></path><path d="M269.53,258.92a109.54,109.54,0,0,0-19-1.46.2.2,0,0,0,0,.39c6.29.67,12.63,1.5,18.94,1.83A.38.38,0,0,0,269.53,258.92Z" style="fill: rgb(38, 50, 56); transform-origin: 260.128px 258.568px 0px;" id="elzte7qrqnt6h" class="animable"></path><path d="M290.7,225.07c.08-.19-.21-.4-.31-.21A193.26,193.26,0,0,1,280,241.31c-1.7,2.48-11.92,15.71-15.85,12.12-.66-.61-.62-1.57-.1-2.78.63-1.45,2.09-2.84,3.09-4.08,2.2-2.74,4.31-5.54,6.28-8.44A94.74,94.74,0,0,0,282.85,221a.17.17,0,0,0-.3-.15,178.74,178.74,0,0,1-14.62,22.77c-2.68,3.43-7.75,8-4.15,10.8s11.57-5.17,13.52-7.48A99.25,99.25,0,0,0,290.7,225.07Z" style="fill: rgb(38, 50, 56); transform-origin: 276.623px 237.894px 0px;" id="elx8qxy83k65" class="animable"></path><path d="M264.07,253.88a28.1,28.1,0,0,0-2.7,2.42,7.85,7.85,0,0,0-1.8,2.22c-.07.17.13.3.28.24a9.87,9.87,0,0,0,2.39-1.8c.87-.73,1.75-1.44,2.59-2.2A.58.58,0,0,0,264.07,253.88Z" style="fill: rgb(38, 50, 56); transform-origin: 262.294px 256.257px 0px;" id="elx47jtrku6vg" class="animable"></path><path d="M136.76,230.07c5.18-1.79,10.51-3.14,15.84-4.44s10.54-2.54,15.83-3.76c3-.7,6.06-1.4,9.12-1.93a.17.17,0,0,1,.08.32c-5.21,1.72-10.55,3-15.84,4.44s-10.5,2.74-15.79,4c-3,.72-6.06,1.36-9.14,1.84A.24.24,0,0,1,136.76,230.07Z" style="fill: rgb(38, 50, 56); transform-origin: 157.145px 225.243px 0px;" id="elu756xwbwkc" class="animable"></path><g id="elgwiq5d4t79u"><path d="M183.14,297.2a10.49,10.49,0,0,1-1.5-4.83c-.1-.84-.1-1.68-.15-2.53s0-1.68.08-2.52a52.55,52.55,0,0,1,1.68-9.85,71.11,71.11,0,0,1,3.2-9.39,59.85,59.85,0,0,1,4.5-8.85c-.51,3.3-1.32,6.48-2.11,9.64s-1.64,6.29-2.48,9.41-1.64,6.24-2.31,9.38c-.31,1.56-.64,3.14-.83,4.72A14.43,14.43,0,0,0,183.14,297.2Z" style="opacity: 0.1; transform-origin: 186.21px 278.215px 0px;" class="animable" id="el9qhqufkzgpj"></path></g><ellipse cx="181.55" cy="306.94" rx="18.38" ry="13.04" style="fill: #00FF88; transform-origin: 181.55px 306.94px 0px;" id="eless0oghz6j" class="animable"></ellipse><g id="elpznyywglyal"><ellipse cx="181.55" cy="306.94" rx="18.38" ry="13.04" style="opacity: 0.1; transform-origin: 181.55px 306.94px 0px;" class="animable" id="elc8m42dfssxs"></ellipse></g><path d="M302.93,165.7c29.4,11.7,52.93,16.43,62.23,13.72,8.14-2.38,31.36-12.37,42.66-23.2,3.41-3.26-12-25.52-16.72-23.75s-28.38,15.07-34.56,17.26c-3.51,1.24-41.77,2.67-50.47,2.82C291.55,152.81,289.88,160.51,302.93,165.7Z" style="fill: rgb(247, 169, 160); transform-origin: 351.195px 156.267px 0px;" id="elsplnqgz2suh" class="animable"></path><path d="M423.09,141.39c-1.07,1.64-.22,2.22,3.08,1.09s15.37-8.36,17.54-3.93-15,14.39-20.65,15.84-15.24,1.83-15.24,1.83C410.78,153.61,417.35,146.59,423.09,141.39Z" style="fill: rgb(69, 90, 100); transform-origin: 425.859px 146.674px 0px;" id="el6e1b5oppc68" class="animable"></path><path d="M391.1,132.47c8.6-7,18.87-16.35,31.27-18.29a6.21,6.21,0,0,1,4,.62c5.54-1,7.66,1.36,7.66,1.36,5.44.68,7.28,3.36,7.28,3.36s6.51-1.06,7.81,2.77c1.47,4.3-8,4.95-12.95,8.48-11.39,8.09-25.31,22.79-28.37,25.45Z" style="fill: rgb(69, 90, 100); transform-origin: 420.187px 135.151px 0px;" id="elrhbyl7rr1qs" class="animable"></path><path d="M418.3,130.86a90.32,90.32,0,0,1,10.37-6.52,89.67,89.67,0,0,1,12.58-4.68.11.11,0,0,0-.05-.21,47.55,47.55,0,0,0-23,11.26C418,130.84,418.12,131,418.3,130.86Z" style="fill: rgb(38, 50, 56); transform-origin: 429.705px 125.182px 0px;" id="el48x002n4ra2" class="animable"></path><path d="M412.41,124.7c3.43-2.07,9.49-5.67,21.67-8.41,0,0,0-.07,0-.07a42.55,42.55,0,0,0-21.76,8.32C412.11,124.68,412.18,124.84,412.41,124.7Z" style="fill: rgb(38, 50, 56); transform-origin: 423.137px 120.487px 0px;" id="el3bz52ss6v8x" class="animable"></path><path d="M409.31,121.33c6-3.3,10.15-4.62,17.06-6.49,0,0,0-.08,0-.08-8.08,1.3-10.86,2.69-17.19,6.38C409,121.26,409.08,121.46,409.31,121.33Z" style="fill: rgb(38, 50, 56); transform-origin: 417.726px 118.066px 0px;" id="elvjifm85xl2i" class="animable"></path><path d="M391.1,132.47l16.72,23.75a17.14,17.14,0,0,1-4.76,8.35c-3.92,3.79-34.48,16.45-43.94,16.59S312.7,172,299.46,165.3s-6.15-12.5,3.55-13.16,50.29-3,52.62-3.57,21.58-12.72,25.66-14.84S391.1,132.47,391.1,132.47Z" style="fill: #00FF88; transform-origin: 350.007px 156.73px 0px;" id="el8sjlnxw31bv" class="animable"></path><g id="elbwoo0m103oo"><path d="M299.46,165.3c9.59,4.85,31.61,11.06,46.62,14.08l-44.17-27.15C292.8,153.25,286.73,158.86,299.46,165.3Z" style="opacity: 0.1; transform-origin: 319.138px 165.805px 0px;" class="animable" id="el5rwenr9t0yq"></path></g><g id="eled8jh3q8v7q"><path d="M384.8,135.23c2.52,3.23,4.87,6.59,7.2,10s4.59,6.68,6.87,10c1.3,1.91,2.61,3.84,3.84,5.8.09.13,0,.2-.12.08-2.49-3.24-4.83-6.62-7.2-10s-4.67-6.63-7-10c-1.31-1.92-2.59-3.85-3.81-5.83C384.5,135.16,384.67,135.06,384.8,135.23Z" style="opacity: 0.1; transform-origin: 393.653px 148.156px 0px;" class="animable" id="elupnyi2i7inc"></path></g><path d="M304.2,225.2l-58.8-34a13.5,13.5,0,0,1,1.95-10c7.47-12.21,25.36-32.31,41.34-39.71,11.52-5.32,20.58-.81,24,7.68.87,2.15,9.33,30.09,8.28,40.05-1.11,10.54-6.23,23.6-10.83,30.76A16.13,16.13,0,0,1,304.2,225.2Z" style="fill: #00FF88; transform-origin: 283.103px 182.199px 0px;" id="elvzt3v46gde" class="animable"></path><path d="M303.73,228.78c.87.13,3.47-4.67,3.23-5.37s-61.33-35.68-61.78-35.76-3.42,5.82-2.88,6.25S302.57,228.6,303.73,228.78Z" style="fill: #00FF88; transform-origin: 274.605px 208.216px 0px;" id="elfvkhi66eq5" class="animable"></path><g id="elir1v4bz461b"><path d="M303.73,228.78c.87.13,3.47-4.67,3.23-5.37s-61.33-35.68-61.78-35.76-3.42,5.82-2.88,6.25S302.57,228.6,303.73,228.78Z" style="opacity: 0.1; transform-origin: 274.605px 208.216px 0px;" class="animable" id="eliq0x47f1n1"></path></g><polygon points="291.84 189.35 321.45 195.58 322.11 169.34 292.5 163.11 291.84 189.35" style="fill: #00FF88; transform-origin: 306.975px 179.345px 0px;" id="elyb0ov8j43dc" class="animable"></polygon><g id="eltubzrqvmntb"><polygon points="291.84 189.35 321.45 195.58 322.11 169.34 292.5 163.11 291.84 189.35" style="opacity: 0.2; transform-origin: 306.975px 179.345px 0px;" class="animable" id="el98nmg6n22eu"></polygon></g><g id="elyrdjojjjpu"><polygon points="291.84 189.35 295.59 190.14 296.25 163.9 292.5 163.11 291.84 189.35" style="opacity: 0.1; transform-origin: 294.045px 176.625px 0px;" class="animable" id="el3q608n82nz4"></polygon></g><g id="el2j48q8dmzm8"><path d="M316.88,174.4a2,2,0,0,0,1.47,2,1.31,1.31,0,0,0,1.56-1.37,2,2,0,0,0-1.48-2A1.3,1.3,0,0,0,316.88,174.4Z" style="opacity: 0.1; transform-origin: 318.395px 174.715px 0px;" class="animable" id="eltroh88nfuhe"></path></g><g id="elnena5tx6bd"><path d="M316.74,180a2,2,0,0,0,1.47,2,1.3,1.3,0,0,0,1.56-1.37,2,2,0,0,0-1.47-2A1.3,1.3,0,0,0,316.74,180Z" style="opacity: 0.1; transform-origin: 318.255px 180.315px 0px;" class="animable" id="el3kqzciyc9bp"></path></g><g id="elddvc3gf8n17"><path d="M316.6,185.5a2,2,0,0,0,1.47,2,1.31,1.31,0,0,0,1.56-1.38,2,2,0,0,0-1.47-2A1.3,1.3,0,0,0,316.6,185.5Z" style="opacity: 0.1; transform-origin: 318.115px 185.809px 0px;" class="animable" id="elmvr407rtw1m"></path></g><g id="elid7f0ao5ele"><path d="M312.16,173.41a2,2,0,0,0,1.47,2,1.3,1.3,0,0,0,1.56-1.37,2,2,0,0,0-1.47-2A1.31,1.31,0,0,0,312.16,173.41Z" style="opacity: 0.1; transform-origin: 313.675px 173.726px 0px;" class="animable" id="elhy0uc1by9r5"></path></g><g id="eljqv7jp8fwcm"><path d="M312,179a2,2,0,0,0,1.47,2,1.3,1.3,0,0,0,1.56-1.37,2,2,0,0,0-1.47-2A1.3,1.3,0,0,0,312,179Z" style="opacity: 0.1; transform-origin: 313.515px 179.315px 0px;" class="animable" id="elco04pxylcaj"></path></g><g id="elhwhzq757aab"><path d="M311.88,184.51a2,2,0,0,0,1.48,2,1.29,1.29,0,0,0,1.55-1.37,2,2,0,0,0-1.47-2A1.31,1.31,0,0,0,311.88,184.51Z" style="opacity: 0.1; transform-origin: 313.396px 184.826px 0px;" class="animable" id="elq8ts2putem"></path></g><g id="eln2mv4ddgjvh"><path d="M307.44,172.42a2,2,0,0,0,1.48,2,1.32,1.32,0,0,0,1.56-1.38,2,2,0,0,0-1.48-2A1.32,1.32,0,0,0,307.44,172.42Z" style="opacity: 0.1; transform-origin: 308.96px 172.73px 0px;" class="animable" id="el7u2wy2mgyhw"></path></g><g id="ele2dfh2dnr78"><path d="M307.31,178a2,2,0,0,0,1.47,2,1.31,1.31,0,0,0,1.56-1.37,2,2,0,0,0-1.48-2A1.3,1.3,0,0,0,307.31,178Z" style="opacity: 0.1; transform-origin: 308.825px 178.315px 0px;" class="animable" id="elgtaeeqr3ip"></path></g><g id="elss2zuwgy0x"><path d="M307.17,183.52a2,2,0,0,0,1.47,2,1.31,1.31,0,0,0,1.56-1.37,2,2,0,0,0-1.48-2A1.29,1.29,0,0,0,307.17,183.52Z" style="opacity: 0.1; transform-origin: 308.684px 183.834px 0px;" class="animable" id="elcamv9ltgt79"></path></g><path d="M317.33,95.94c1.12.33,6.21.56,8.81,5.64,2.47,4.8,1.47,18,1.69,21s3.88,4,4.23,7.43c.3,3-1.94,3.68-2.49,5.73-.42,1.59.81,4.28-1.05,6.44-1.69,2-4,1.12-5.51,1.57s-3,3.61-5.74,4.08-4.73-2.32-6.14-2.53-3.75,3.82-8.26,2.71-5.21-5.19-7-6.26-6.71-.51-8.5-3.22-1.65-5.91-2.43-7.23-2.86-1.46-3.64-4.33,2-4.18,2.72-6.45c.5-1.59-.7-3.31.71-5.62,1.94-3.18,6-1.78,8.14-5,1.69-2.54,6.18-14,13.86-15.83C312.05,92.83,317.33,95.94,317.33,95.94Z" style="fill: rgb(38, 50, 56); transform-origin: 306.625px 120.991px 0px;" id="elsz9yv3o2sb" class="animable"></path><path d="M327.8,121.88a4.25,4.25,0,0,0,1,1.73l1.29,1.52a12.65,12.65,0,0,1,2.18,3.21,4,4,0,0,1-.12,3.54,5.79,5.79,0,0,1-1.21,1.43,7.35,7.35,0,0,0-1.41,1.55,3.46,3.46,0,0,0-.16,2.18c.11.67.25,1.31.33,2a4.75,4.75,0,0,1-.69,3.57,2.68,2.68,0,0,1-1.45,1,5,5,0,0,1-1.89.11c-.65-.06-1.3-.19-2-.28a3.3,3.3,0,0,0-2,.12,3.62,3.62,0,0,1,1.93.07c.65.15,1.29.34,1.95.45a5.29,5.29,0,0,0,2.06,0,3.27,3.27,0,0,0,1.79-1.14,5.1,5.1,0,0,0,.92-4c-.07-.68-.21-1.33-.3-2a2.76,2.76,0,0,1,.11-1.71c.56-1,1.89-1.72,2.55-3a4.43,4.43,0,0,0,0-4.11,12.78,12.78,0,0,0-2.44-3.22l-1.41-1.4A4.68,4.68,0,0,1,327.8,121.88Z" style="fill: rgb(38, 50, 56); transform-origin: 327.428px 133.031px 0px;" id="elxxrmgdf0ipe" class="animable"></path><path d="M299,99.71a59.86,59.86,0,0,0-4,5.88c-.66,1-1.29,2-2,2.9a8.54,8.54,0,0,1-1.16,1.23,1.13,1.13,0,0,1-.31.21,1.27,1.27,0,0,1-.35.16c-.27.09-.55.16-.83.23a33.37,33.37,0,0,0-3.46,1,6.14,6.14,0,0,0-3,2.16,3.82,3.82,0,0,0-.66,1.78,5,5,0,0,0,.26,1.83,7.77,7.77,0,0,1,.57,3.46,7.36,7.36,0,0,0-.21-3.55,4.65,4.65,0,0,1-.14-1.69,3.28,3.28,0,0,1,.66-1.49A5.91,5.91,0,0,1,287.1,112c1.09-.39,2.24-.6,3.41-.89.29-.08.59-.17.88-.27a2.56,2.56,0,0,0,.87-.51,8.42,8.42,0,0,0,1.25-1.37,30.48,30.48,0,0,0,2-3l1.74-3.11A32.41,32.41,0,0,1,299,99.71Z" style="fill: rgb(38, 50, 56); transform-origin: 291.113px 110.13px 0px;" id="ell9qkl65d1zh" class="animable"></path><path d="M284,130.34a6.21,6.21,0,0,1,.37,2.47c.05.85.09,1.7.18,2.56a12.71,12.71,0,0,0,.49,2.56,5.59,5.59,0,0,0,1.34,2.34,7.07,7.07,0,0,0,5,1.43c.86,0,1.7-.08,2.54-.09a5.31,5.31,0,0,1,2.46.41,4.89,4.89,0,0,0-2.44-.78c-.86-.07-1.71-.07-2.55-.12-1.65-.09-3.39-.34-4.53-1.4a5,5,0,0,1-1.18-2,15.73,15.73,0,0,1-.6-2.41c-.15-.83-.26-1.67-.38-2.51-.07-.43-.14-.85-.24-1.27A2.5,2.5,0,0,0,284,130.34Z" style="fill: rgb(38, 50, 56); transform-origin: 290.19px 136.18px 0px;" id="elg80sq2lsdr" class="animable"></path><path d="M298.06,144.6c.08,1.28,4.58,10.28,10.25,11,1.84.23,3.53-9.8,3.53-9.8l.29-.71,4.11-10-10.83-9.91-1.58-1.34s-.95,2.8-2.09,6.3l-.16.5c-.07.19-.14.38-.19.56-.18.52-.36,1.06-.52,1.59s-.26.8-.38,1.23l-.38,1.28A70.19,70.19,0,0,0,298.06,144.6Z" style="fill: rgb(247, 169, 160); transform-origin: 307.15px 139.722px 0px;" id="elanc86xo2v2k" class="animable"></path><path d="M316.24,135.1l-3.94,9.58a23.08,23.08,0,0,1-10.88-13.54l.32-1c1.15-3.49,2.09-6.29,2.09-6.29l1.58,1.32Z" style="fill: rgb(38, 50, 56); transform-origin: 308.83px 134.265px 0px;" id="el4kjtbv7xkjq" class="animable"></path><path d="M332.31,120.86c-1.17,18.88-12.61,20.31-16.68,20-3.69-.23-16.25-1.49-17-20.39S307,96.2,315.43,96.28,333.48,102,332.31,120.86Z" style="fill: rgb(247, 169, 160); transform-origin: 315.497px 118.587px 0px;" id="elkgd8g43ecnp" class="animable"></path><path d="M299.32,120c3,.66,4.62-5.67,4.62-5.67s6.23.87,9.52-7.8a13.9,13.9,0,0,1-3.78,7s11.15.35,17-8.21c0,0-2.49,4.43-4.45,5.86,0,0,4.78-.65,7.54-4.08,0,0,1.2,5.57,2.48,7.24,0,0,2.19-19.29-15.9-19.69,0,0-11.25-.8-16.47,7.48S299.32,120,299.32,120Z" style="fill: rgb(38, 50, 56); transform-origin: 314.869px 107.339px 0px;" id="elg2wlak0g0t7" class="animable"></path><path d="M301.51,122.15s-3.21-6.44-6.08-5.38-1.06,10,1.87,11.6a3.21,3.21,0,0,0,4.5-1.07Z" style="fill: rgb(247, 169, 160); transform-origin: 297.892px 122.766px 0px;" id="eluxg0xlryr1o" class="animable"></path><path d="M296,119.31a0,0,0,0,0,0,.08c2,1.21,2.9,3.4,3.39,5.62a1.77,1.77,0,0,0-2.54-.87.07.07,0,0,0,0,.13,2,2,0,0,1,2,1,9.61,9.61,0,0,1,.76,1.88c.08.21.44.16.4-.07V127C300.53,124.25,299,120,296,119.31Z" style="fill: rgb(38, 50, 56); transform-origin: 298.055px 123.297px 0px;" id="elv8q3asatqwa" class="animable"></path><path d="M299.58,127.84a.94.94,0,0,1-1.06.79.93.93,0,0,1-.79-1,.93.93,0,1,1,1.85.26Z" style="fill: rgb(255, 255, 255); transform-origin: 298.658px 127.733px 0px;" id="el4hhxna3fs4" class="animable"></path><path d="M329.09,116.55a10.28,10.28,0,0,1-1.22-.41,2.06,2.06,0,0,1-1.17-.64.67.67,0,0,1,.09-.81,1.65,1.65,0,0,1,1.65-.2,2.36,2.36,0,0,1,1.41,1A.71.71,0,0,1,329.09,116.55Z" style="fill: rgb(38, 50, 56); transform-origin: 328.278px 115.461px 0px;" id="el8bvlrp0aik" class="animable"></path><path d="M316.82,116.2c.43-.09.81-.25,1.23-.38a2.09,2.09,0,0,0,1.18-.62.66.66,0,0,0-.08-.81,1.66,1.66,0,0,0-1.64-.24,2.4,2.4,0,0,0-1.44,1A.71.71,0,0,0,316.82,116.2Z" style="fill: rgb(38, 50, 56); transform-origin: 317.655px 115.123px 0px;" id="elgenqz8znoho" class="animable"></path><path d="M319,120.22s-.11,0-.11.1c-.07,1.27-.36,2.7-1.54,3,0,0,0,.08,0,.08C318.78,123.34,319.15,121.43,319,120.22Z" style="fill: rgb(38, 50, 56); transform-origin: 318.191px 121.81px 0px;" id="eld1tynwdb149" class="animable"></path><path d="M318,118.8c-2-.33-2.54,3.73-.67,4S319.7,119.08,318,118.8Z" style="fill: rgb(38, 50, 56); transform-origin: 317.609px 120.797px 0px;" id="ely024jt6ug1" class="animable"></path><path d="M317.18,118.91c-.38.19-.78.55-1.21.54s-.82-.49-1.09-.94c0-.05-.07,0-.08,0a1.49,1.49,0,0,0,.91,1.83c.74.2,1.38-.41,1.67-1.17C317.44,119.07,317.34,118.84,317.18,118.91Z" style="fill: rgb(38, 50, 56); transform-origin: 316.067px 119.433px 0px;" id="el3uvled02op" class="animable"></path><path d="M326.22,120.63s.09.07.08.12c-.21,1.25-.24,2.72.84,3.29,0,0,0,.08,0,.07C325.76,123.73,325.82,121.78,326.22,120.63Z" style="fill: rgb(38, 50, 56); transform-origin: 326.556px 122.37px 0px;" id="elosf3ae4komg" class="animable"></path><path d="M327.51,119.47c2.05.12,1.66,4.19-.23,4.08S325.8,119.37,327.51,119.47Z" style="fill: rgb(38, 50, 56); transform-origin: 327.458px 121.51px 0px;" id="elljhfzy0aa1f" class="animable"></path><path d="M328.34,119.81c.3.25.58.67,1,.74s.82-.34,1.14-.74c0,0,.06,0,.06,0-.05.78-.39,1.57-1.15,1.65s-1.13-.65-1.24-1.44C328.09,119.92,328.22,119.72,328.34,119.81Z" style="fill: rgb(38, 50, 56); transform-origin: 329.337px 120.627px 0px;" id="elw5u3oy8ixzr" class="animable"></path><path d="M317.88,130.49c.25.35.48.8.93.92a3.43,3.43,0,0,0,1.39-.08c.05,0,.08,0,.05.07a1.73,1.73,0,0,1-1.71.4,1.35,1.35,0,0,1-.79-1.27A.07.07,0,0,1,317.88,130.49Z" style="fill: rgb(38, 50, 56); transform-origin: 319.006px 131.167px 0px;" id="eli4sfdat4p" class="animable"></path><path d="M323.83,126.3s.05,1.91-.05,2.8c0,.08-.23.1-.54.08h0a4.26,4.26,0,0,1-3.92-2.05c-.05-.09.08-.17.15-.11a6.34,6.34,0,0,0,3.72,1.55c.09-.24-.18-3.27,0-3.26a7.33,7.33,0,0,1,2,.69c0-4-.58-7.94-.5-11.91a.12.12,0,0,1,.24,0,64.29,64.29,0,0,1,1.09,12.8C325.92,127.37,324.17,126.5,323.83,126.3Z" style="fill: rgb(38, 50, 56); transform-origin: 322.668px 121.58px 0px;" id="elcinbym0yn19" class="animable"></path><path d="M322.88,129a4.92,4.92,0,0,1-2.13,1.31,2.35,2.35,0,0,1-1.36-.06c-.94-.36-.87-1.26-.61-2a5.87,5.87,0,0,1,.56-1.12A6.45,6.45,0,0,0,322.88,129Z" style="fill: rgb(38, 50, 56); transform-origin: 320.745px 128.756px 0px;" id="el29n4oal8kn9" class="animable"></path><path d="M320.75,130.31a2.35,2.35,0,0,1-1.36-.06c-.94-.36-.87-1.26-.61-2A2.31,2.31,0,0,1,320.75,130.31Z" style="fill: rgb(255, 152, 185); transform-origin: 319.68px 129.316px 0px;" id="elskm7yg62wpg" class="animable"></path><path d="M290,143.53a9.37,9.37,0,0,0,1.39,4.79c2.83,4.67,10.43,8.46,18,7.54,4.81-.59,7.78-2.53,9.28-5A35.3,35.3,0,0,1,290,143.53Z" style="fill: rgb(69, 90, 100); transform-origin: 304.335px 149.764px 0px;" id="eluhuqrpm670s" class="animable"></path><path d="M283.49,137.28c8.58,14.65,33.54,21.13,49.26,7.91,11.1-9.36,16-28.65,7.64-44.7C328.25,77.28,303.71,79.67,290,91,275.59,102.94,277,126.16,283.49,137.28Zm16.74-37.09c11.07-8.15,30.94-8.64,40.6,7.87A24.72,24.72,0,0,1,334.44,140c-12.74,9.55-32.81,5.06-39.66-5.37C289.59,126.72,288.52,108.81,300.23,100.19Z" style="fill: #00FF88; transform-origin: 311.693px 117.507px 0px;" id="elvrzokxbsvw" class="animable"></path><g id="el0ukfar34gnrl"><path d="M294.78,134.62c6.85,10.43,26.92,14.92,39.66,5.37a24.72,24.72,0,0,0,6.39-31.93c-9.66-16.51-29.53-16-40.6-7.87C288.52,108.81,289.59,126.72,294.78,134.62Z" style="fill: rgb(69, 90, 100); opacity: 0.1; transform-origin: 317.588px 119.957px 0px;" class="animable" id="eltuudsbohyai"></path></g><g id="el9q4lkx3ygzb"><path d="M294.78,134.62c6.85,10.43,26.92,14.92,39.66,5.37a24.72,24.72,0,0,0,6.39-31.93c-9.66-16.51-29.53-16-40.6-7.87C288.52,108.81,289.59,126.72,294.78,134.62Z" style="fill: rgb(69, 90, 100); opacity: 0.1; transform-origin: 317.588px 119.957px 0px;" class="animable" id="elrw1kg7x4yg"></path></g><g id="el7ccc1sopobw"><g style="opacity: 0.2; transform-origin: 317.602px 119.935px 0px;" class="animable" id="el7it8rn1lyc7"><path d="M318.59,94.69a183.52,183.52,0,0,1,24.83,31.48,24,24,0,0,0,.31-10.28A187.38,187.38,0,0,0,328.68,97,27.12,27.12,0,0,0,318.59,94.69Z" style="fill: rgb(255, 255, 255); transform-origin: 331.367px 110.43px 0px;" id="el4goxabhov13" class="animable"></path><path d="M291.4,125a24.41,24.41,0,0,0,3.38,9.64,22.26,22.26,0,0,0,9,7.49A147.41,147.41,0,0,0,291.4,125Z" style="fill: rgb(255, 255, 255); transform-origin: 297.59px 133.565px 0px;" id="elndw89wznx5" class="animable"></path><path d="M313.07,95a178.61,178.61,0,0,1,28.47,36.34c.19-.37.36-.74.52-1.12a180.64,180.64,0,0,0-27.77-35.38Z" style="fill: rgb(255, 255, 255); transform-origin: 327.565px 113.09px 0px;" id="elixzmdw6becl" class="animable"></path><path d="M291.93,113.05a156.61,156.61,0,0,1,23.9,32.13c.38,0,.76,0,1.15,0A157.71,157.71,0,0,0,292.2,112C292.1,112.36,292,112.7,291.93,113.05Z" style="fill: rgb(255, 255, 255); transform-origin: 304.455px 128.59px 0px;" id="elo4lp5twxcj8" class="animable"></path><path d="M291.06,120.09c0,.48,0,.94,0,1.41a152.6,152.6,0,0,1,16,21.95c.45.16.9.31,1.36.44A152.12,152.12,0,0,0,291.06,120.09Z" style="fill: rgb(255, 255, 255); transform-origin: 299.74px 131.99px 0px;" id="elmw0n51mtuj" class="animable"></path><path d="M295.7,104.75a163.83,163.83,0,0,1,30,39.46,25.62,25.62,0,0,0,3.39-1.17,166.67,166.67,0,0,0-31.22-40.81A22.3,22.3,0,0,0,295.7,104.75Z" style="fill: rgb(255, 255, 255); transform-origin: 312.395px 123.22px 0px;" id="elgel6oqr61w" class="animable"></path></g></g><path d="M274.59,124.59c-1.64-4-1.67-12.28,2.51-16.22,4-3.72,10.79-4.09,13.81,4.35,2.08,5.83.43,12.54-2.79,15.63C283.56,132.72,276.75,129.94,274.59,124.59Z" style="fill: #00FF88; transform-origin: 282.697px 118.184px 0px;" id="elkt7pr28k4nk" class="animable"></path><g id="el5dh5ymuwwx5"><path d="M274.59,124.59c-1.64-4-1.67-12.28,2.51-16.22,4-3.72,10.79-4.09,13.81,4.35,2.08,5.83.43,12.54-2.79,15.63C283.56,132.72,276.75,129.94,274.59,124.59Z" style="opacity: 0.1; transform-origin: 282.697px 118.184px 0px;" class="animable" id="elhrk0k42o82"></path></g><path d="M273.33,123.12c-1.26-3.12-1.28-9.44,1.93-12.47,3-2.86,8.29-3.14,10.61,3.34,1.6,4.48.33,9.64-2.15,12C280.23,129.36,275,127.22,273.33,123.12Z" style="fill: #00FF88; transform-origin: 279.56px 118.189px 0px;" id="ell0apdku8oko" class="animable"></path><path d="M281.36,157.88c4.18,24.86,24,57,30.6,64.24,10.05,11.07,56.18-.8,65.58-2.6,4-.76-8.35-35.75-12.65-35-3.75.64-39,11-40.05,9.76-.85-1-17.89-24-30.11-39.15C284.19,142.06,280.26,151.3,281.36,157.88Z" style="fill: rgb(247, 169, 160); transform-origin: 329.754px 187.653px 0px;" id="elorn8oybxif" class="animable"></path><path d="M356.59,186.63l6.45-1.71a21.93,21.93,0,0,0,5.85-2.7c7.23-4.17,27.51-9.69,45.82,5,7,5.61,6.14,13-2.18,8.45-5.87-3.2-9.66-5.92-11.86-6.43,0,0,4,9.42.86,14.46a109.86,109.86,0,0,1-9.09,12.59,24.14,24.14,0,0,1-2.51-1.49,12.45,12.45,0,0,1-12.39,4.75l-10.39,2.22Z" style="fill: rgb(69, 90, 100); transform-origin: 388.006px 199.708px 0px;" id="elh35r68ndq4w" class="animable"></path><path d="M376.42,179.35c4.29.84,13.36,2.79,20.22,7,7.62,4.63,21.06,15.62,17.58,21.21-2.55,4.1-8.05.35-8.05.35s4.59,5.71,1.48,8.91c-2.84,2.92-6.92-.23-6.92-.23s2.19,3.94-1.08,6.22c-3.94,2.75-7.89-6-14.28-6.64C383.93,216,376.42,179.35,376.42,179.35Z" style="fill: rgb(69, 90, 100); transform-origin: 395.602px 201.347px 0px;" id="el1no524xt0px" class="animable"></path><path d="M390.4,193.55c3.91,1.46,11.93,7,15.78,14.15.08.16,0,.31-.1.18a88.05,88.05,0,0,0-15.72-14.26S390.36,193.54,390.4,193.55Z" style="fill: rgb(38, 50, 56); transform-origin: 398.286px 200.739px 0px;" id="elga3l9gfiedw" class="animable"></path><path d="M386,201.38c3.24,1.61,11.25,7.74,14.9,15.06.08.17,0,.32-.11.18a93.59,93.59,0,0,0-14.84-15.17S385.9,201.36,386,201.38Z" style="fill: rgb(38, 50, 56); transform-origin: 393.435px 209.026px 0px;" id="el33e8zatmwgf" class="animable"></path><path d="M356.59,186.63l10.56,35.11s-2.11,4-11.56,5.82-37,2.31-43.35-3.51-23.92-36-30.05-58.33,6.73-20.24,13.47-10.57,29.21,37.72,29.88,38,16.43-5.74,22.14-6.9S356.59,186.63,356.59,186.63Z" style="fill: #00FF88; transform-origin: 323.864px 188.503px 0px;" id="elclxalxmkaj" class="animable"></path><path d="M321.63,188.56c-1.58-1.61-3.06-3.29-4.53-5s-2.89-3.43-4.3-5.17-2.78-3.51-4.11-5.33l-2-2.72c-.64-.93-1.3-1.84-1.9-2.79.79.8,1.53,1.64,2.3,2.46l2.22,2.53c1.48,1.69,2.89,3.43,4.3,5.17s2.79,3.52,4.11,5.34S320.4,186.68,321.63,188.56Z" style="fill: rgb(38, 50, 56); transform-origin: 313.21px 178.055px 0px;" id="eli2y8wn9rqcr" class="animable"></path><path d="M309,172.73a12.24,12.24,0,0,1-1.09-2.13,23.27,23.27,0,0,1-.77-2.27,4.68,4.68,0,0,1,.74,1,9,9,0,0,1,.53,1.08A8.13,8.13,0,0,1,309,172.73Z" style="fill: rgb(38, 50, 56); transform-origin: 308.07px 170.53px 0px;" id="elma8ce79p2i" class="animable"></path><path d="M309.47,220.9c-1.36-1.62-2.61-3.34-3.87-5.05s-2.41-3.5-3.57-5.28c-2.31-3.56-4.43-7.24-6.46-11s-3.86-7.57-5.52-11.49a120.25,120.25,0,0,1-4.41-11.94c.88,1.94,1.62,3.92,2.53,5.83s1.71,3.88,2.64,5.77l2.76,5.71c1,1.88,1.91,3.77,2.94,5.61,1.94,3.76,4.07,7.41,6.22,11S307.13,217.37,309.47,220.9Z" style="fill: rgb(38, 50, 56); transform-origin: 297.555px 198.52px 0px;" id="el567x27p4z6f" class="animable"></path><path d="M288.35,183.18a11.13,11.13,0,0,1-1.82-1.74,10.6,10.6,0,0,1-1.4-2.09,10.67,10.67,0,0,1,1.81,1.74A10.08,10.08,0,0,1,288.35,183.18Z" style="fill: rgb(38, 50, 56); transform-origin: 286.74px 181.265px 0px;" id="elrufec8zwgs" class="animable"></path><g id="elv0xxjsqce4"><path d="M351.45,190.5c1.42,3.83,2.64,7.75,3.83,11.67s2.36,7.76,3.51,11.64c.66,2.23,1.32,4.46,1.9,6.7,0,.15-.09.18-.14,0-1.39-3.85-2.59-7.78-3.84-11.67s-2.44-7.74-3.61-11.62c-.67-2.23-1.3-4.45-1.86-6.71C351.18,190.34,351.37,190.29,351.45,190.5Z" style="opacity: 0.1; transform-origin: 355.959px 205.498px 0px;" class="animable" id="elpu3lg1n37p"></path></g></g><g id="freepik--Stars--inject-30" style="transform-origin: 249.717px 244.82px 0px;" class="animable animator-active"><polygon points="381.88 337.25 387.39 338.27 388.62 344.08 389.85 338.27 395.36 337.25 389.87 335.91 388.62 330.43 387.36 335.91 381.88 337.25" style="fill: rgb(199, 199, 199); transform-origin: 388.62px 337.255px 0px;" id="elx4f0giwino" class="animable"></polygon><polygon points="114.28 321.65 119.78 322.67 121.02 328.47 122.25 322.67 127.75 321.64 122.27 320.3 121.02 314.82 119.76 320.3 114.28 321.65" style="fill: rgb(199, 199, 199); transform-origin: 121.015px 321.645px 0px;" id="elhoj2are8dhr" class="animable"></polygon><polygon points="325.61 243.82 331.12 244.84 332.35 250.65 333.58 244.84 339.09 243.82 333.61 242.48 332.35 237 331.1 242.48 325.61 243.82" style="fill: rgb(199, 199, 199); transform-origin: 332.35px 243.825px 0px;" id="elwrkfs7n7a5" class="animable"></polygon><polygon points="434.24 303.07 437.32 303.64 438.01 306.88 438.7 303.64 441.77 303.07 438.71 302.32 438.01 299.25 437.31 302.32 434.24 303.07" style="fill: rgb(199, 199, 199); transform-origin: 438.005px 303.065px 0px;" id="elws891psdk7h" class="animable"></polygon><polygon points="200.6 426.57 203.68 427.14 204.36 430.38 205.05 427.14 208.13 426.57 205.06 425.82 204.36 422.75 203.66 425.82 200.6 426.57" style="fill: rgb(199, 199, 199); transform-origin: 204.365px 426.565px 0px;" id="elvkbfzhqjj8q" class="animable"></polygon><polygon points="426.71 156.97 429.79 157.54 430.48 160.79 431.16 157.54 434.24 156.97 431.18 156.22 430.48 153.16 429.77 156.22 426.71 156.97" style="fill: rgb(199, 199, 199); transform-origin: 430.475px 156.975px 0px;" id="elczaocvlbh2i" class="animable"></polygon><polygon points="63.52 226.78 66.6 227.35 67.29 230.6 67.98 227.35 71.06 226.78 67.99 226.03 67.29 222.97 66.59 226.03 63.52 226.78" style="fill: rgb(199, 199, 199); transform-origin: 67.29px 226.785px 0px;" id="eljb18wlurhn9" class="animable"></polygon><polygon points="80.04 391.98 83.12 392.55 83.81 395.79 84.5 392.55 87.57 391.98 84.51 391.23 83.81 388.16 83.11 391.23 80.04 391.98" style="fill: rgb(199, 199, 199); transform-origin: 83.805px 391.975px 0px;" id="elmd5pl3tcxog" class="animable"></polygon><polygon points="414.83 239.19 417.91 239.75 418.6 243 419.28 239.75 422.36 239.18 419.3 238.44 418.6 235.37 417.89 238.44 414.83 239.19" style="fill: rgb(199, 199, 199); transform-origin: 418.595px 239.185px 0px;" id="el1ysnojs46pg" class="animable"></polygon><polygon points="172.92 83.46 176 84.03 176.69 87.27 177.38 84.03 180.46 83.45 177.39 82.7 176.69 79.64 175.99 82.7 172.92 83.46" style="fill: rgb(199, 199, 199); transform-origin: 176.69px 83.455px 0px;" id="el3kfh1id9dp5" class="animable"></polygon><polygon points="293.45 332.29 296.53 332.86 297.22 336.1 297.91 332.86 300.99 332.29 297.92 331.54 297.22 328.47 296.52 331.54 293.45 332.29" style="fill: rgb(199, 199, 199); transform-origin: 297.22px 332.285px 0px;" id="el0rlhwi8fv27" class="animable"></polygon><path d="M193.31,433.59a.89.89,0,0,1,0,1.78A.89.89,0,0,1,193.31,433.59Z" style="fill: rgb(199, 199, 199); transform-origin: 193.31px 434.48px 0px;" id="eldfqwgvm9yz" class="animable"></path><path d="M352.52,266.2a.9.9,0,0,1,0,1.79A.9.9,0,0,1,352.52,266.2Z" style="fill: rgb(199, 199, 199); transform-origin: 352.52px 267.095px 0px;" id="elsiry4a8u9xf" class="animable"></path><path d="M144,426.89a.9.9,0,0,1,0,1.79A.9.9,0,0,1,144,426.89Z" style="fill: rgb(199, 199, 199); transform-origin: 144px 427.785px 0px;" id="elz105q9e11q" class="animable"></path><path d="M395,277.89a.9.9,0,0,1,0,1.79A.9.9,0,0,1,395,277.89Z" style="fill: rgb(199, 199, 199); transform-origin: 395px 278.785px 0px;" id="elxw72oyxgvv" class="animable"></path><path d="M215.67,417.54a.63.63,0,0,1,0,1.26A.63.63,0,0,1,215.67,417.54Z" style="fill: rgb(199, 199, 199); transform-origin: 215.67px 418.17px 0px;" id="elkm7gyhok0u" class="animable"></path><path d="M89.59,89.71a.63.63,0,0,1,0,1.26A.63.63,0,0,1,89.59,89.71Z" style="fill: rgb(199, 199, 199); transform-origin: 89.59px 90.34px 0px;" id="el526zgv7i0u8" class="animable"></path><path d="M333.09,292.64a.63.63,0,0,1,0,1.26A.63.63,0,0,1,333.09,292.64Z" style="fill: rgb(199, 199, 199); transform-origin: 333.09px 293.27px 0px;" id="ela218za7pe2t" class="animable"></path><path d="M311.69,281.16a1.72,1.72,0,0,1,0,3.43A1.72,1.72,0,0,1,311.69,281.16Z" style="fill: rgb(199, 199, 199); transform-origin: 311.69px 282.875px 0px;" id="elw54ci1mvuy" class="animable"></path><polygon points="186.4 147.26 191.91 148.28 193.14 154.08 194.37 148.28 199.88 147.25 194.39 145.91 193.14 140.43 191.88 145.91 186.4 147.26" style="fill: rgb(199, 199, 199); transform-origin: 193.14px 147.255px 0px;" id="el0xngm7bvocsl" class="animable"></polygon><polygon points="245.11 58.08 248.19 58.65 248.88 61.9 249.57 58.65 252.65 58.08 249.58 57.33 248.88 54.27 248.18 57.33 245.11 58.08" style="fill: rgb(199, 199, 199); transform-origin: 248.88px 58.085px 0px;" id="elnuuerf1oetg" class="animable"></polygon><path d="M58.47,141.39a.9.9,0,0,1,0,1.79A.9.9,0,0,1,58.47,141.39Z" style="fill: rgb(199, 199, 199); transform-origin: 58.47px 142.285px 0px;" id="el9rqagonca4a" class="animable"></path><path d="M72.49,378.09a.89.89,0,0,1,0,1.78A.89.89,0,0,1,72.49,378.09Z" style="fill: rgb(199, 199, 199); transform-origin: 72.49px 378.98px 0px;" id="elbu821k5apuo" class="animable"></path><path d="M94,216.21A.89.89,0,0,1,94,218,.89.89,0,0,1,94,216.21Z" style="fill: rgb(199, 199, 199); transform-origin: 94px 217.105px 0px;" id="elpc3n28rdzm" class="animable"></path><path d="M129.34,335.54a.63.63,0,0,1,0,1.26A.63.63,0,0,1,129.34,335.54Z" style="fill: rgb(199, 199, 199); transform-origin: 129.34px 336.17px 0px;" id="el76kwdogm7ws" class="animable"></path><path d="M262.52,416.47a.63.63,0,0,1,0,1.26A.63.63,0,0,1,262.52,416.47Z" style="fill: rgb(199, 199, 199); transform-origin: 262.52px 417.1px 0px;" id="elc1mahbu9hq" class="animable"></path><path d="M356.29,127.62a.63.63,0,0,1,0,1.26A.63.63,0,0,1,356.29,127.62Z" style="fill: rgb(199, 199, 199); transform-origin: 356.29px 128.25px 0px;" id="el5xuunyswzmr" class="animable"></path><path d="M242.23,89a.63.63,0,0,1,0,1.26A.63.63,0,0,1,242.23,89Z" style="fill: rgb(199, 199, 199); transform-origin: 242.23px 89.63px 0px;" id="el3ay8mqu7lvi" class="animable"></path><path d="M204.37,313.11a1.71,1.71,0,0,1,0,3.42A1.71,1.71,0,0,1,204.37,313.11Z" style="fill: rgb(199, 199, 199); transform-origin: 204.37px 314.82px 0px;" id="elkik7z9urg5d" class="animable"></path><path d="M429.72,183.84a1.71,1.71,0,0,1,0,3.42A1.71,1.71,0,0,1,429.72,183.84Z" style="fill: rgb(199, 199, 199); transform-origin: 429.722px 185.55px 0px;" id="eltv8rern0nf" class="animable"></path><path d="M79.6,333.83a1.71,1.71,0,0,1,0,3.42A1.71,1.71,0,0,1,79.6,333.83Z" style="fill: rgb(199, 199, 199); transform-origin: 79.6px 335.54px 0px;" id="ela5lveesvryw" class="animable"></path><polygon points="184 174.82 187.08 175.39 187.77 178.64 188.45 175.39 191.53 174.82 188.47 174.07 187.77 171.01 187.06 174.07 184 174.82" style="fill: rgb(199, 199, 199); transform-origin: 187.765px 174.825px 0px;" id="el13mxvn93f0u" class="animable"></polygon><polygon points="288.73 423.25 291.81 423.82 292.5 427.07 293.18 423.82 296.26 423.25 293.2 422.5 292.5 419.44 291.8 422.5 288.73 423.25" style="fill: rgb(199, 199, 199); transform-origin: 292.495px 423.255px 0px;" id="elwt40p4okw8f" class="animable"></polygon><path d="M302.37,383.27a.89.89,0,0,1,0,1.78A.89.89,0,0,1,302.37,383.27Z" style="fill: rgb(199, 199, 199); transform-origin: 302.37px 384.16px 0px;" id="elhnk5i23fpcr" class="animable"></path><path d="M337.15,359.53a.89.89,0,0,1,0,1.78A.89.89,0,0,1,337.15,359.53Z" style="fill: rgb(199, 199, 199); transform-origin: 337.15px 360.42px 0px;" id="elhz779k8qprt" class="animable"></path><polygon points="227.09 400.52 230.17 401.09 230.86 404.33 231.55 401.09 234.63 400.51 231.56 399.77 230.86 396.7 230.16 399.77 227.09 400.52" style="fill: rgb(199, 199, 199); transform-origin: 230.86px 400.515px 0px;" id="elkq46x7fmade" class="animable"></polygon><path d="M353.83,113.07a.9.9,0,0,1,0,1.79A.9.9,0,0,1,353.83,113.07Z" style="fill: rgb(199, 199, 199); transform-origin: 353.83px 113.965px 0px;" id="elmyqqqzbfikg" class="animable"></path><path d="M375.3,362.34a.64.64,0,0,1,0,1.27A.64.64,0,0,1,375.3,362.34Z" style="fill: rgb(199, 199, 199); transform-origin: 375.3px 362.975px 0px;" id="elkw7tgz2mtf" class="animable"></path><polygon points="106.65 255 109.73 255.57 110.42 258.82 111.1 255.57 114.18 255 111.12 254.25 110.42 251.19 109.72 254.25 106.65 255" style="fill: rgb(199, 199, 199); transform-origin: 110.415px 255.005px 0px;" id="elbhgm42k68a" class="animable"></polygon><path d="M71.06,304.12a.89.89,0,0,1,0,1.78A.89.89,0,0,1,71.06,304.12Z" style="fill: rgb(199, 199, 199); transform-origin: 71.0595px 305.01px 0px;" id="el2hxmirp56ke" class="animable"></path><path d="M194.18,238.39a.89.89,0,0,1,0,1.78A.89.89,0,0,1,194.18,238.39Z" style="fill: rgb(199, 199, 199); transform-origin: 194.18px 239.28px 0px;" id="el5qlyhef4ivj" class="animable"></path><path d="M89.59,148.22a.63.63,0,0,1,0,1.26A.63.63,0,0,1,89.59,148.22Z" style="fill: rgb(199, 199, 199); transform-origin: 89.5891px 148.85px 0px;" id="elen1u0m0zqke" class="animable"></path><path d="M81.51,142.41a1.72,1.72,0,0,1,0,3.43A1.72,1.72,0,0,1,81.51,142.41Z" style="fill: rgb(199, 199, 199); transform-origin: 81.51px 144.125px 0px;" id="elm6iudmexgtc" class="animable"></path><path d="M372.9,222a1.71,1.71,0,0,1,0,3.42A1.71,1.71,0,0,1,372.9,222Z" style="fill: rgb(199, 199, 199); transform-origin: 372.902px 223.71px 0px;" id="eleft4c9hqikh" class="animable"></path></g><defs>     <filter id="active" height="200%">         <feMorphology in="SourceAlpha" result="DILATED" operator="dilate" radius="2"></feMorphology>                <feFlood flood-color="#32DFEC" flood-opacity="1" result="PINK"></feFlood>        <feComposite in="PINK" in2="DILATED" operator="in" result="OUTLINE"></feComposite>        <feMerge>            <feMergeNode in="OUTLINE"></feMergeNode>            <feMergeNode in="SourceGraphic"></feMergeNode>        </feMerge>    </filter>    <filter id="hover" height="200%">        <feMorphology in="SourceAlpha" result="DILATED" operator="dilate" radius="2"></feMorphology>                <feFlood flood-color="#ff0000" flood-opacity="0.5" result="PINK"></feFlood>        <feComposite in="PINK" in2="DILATED" operator="in" result="OUTLINE"></feComposite>        <feMerge>            <feMergeNode in="OUTLINE"></feMergeNode>            <feMergeNode in="SourceGraphic"></feMergeNode>        </feMerge>            <feColorMatrix type="matrix" values="0   0   0   0   0                0   1   0   0   0                0   0   0   0   0                0   0   0   1   0 "></feColorMatrix>    </filter></defs></svg>